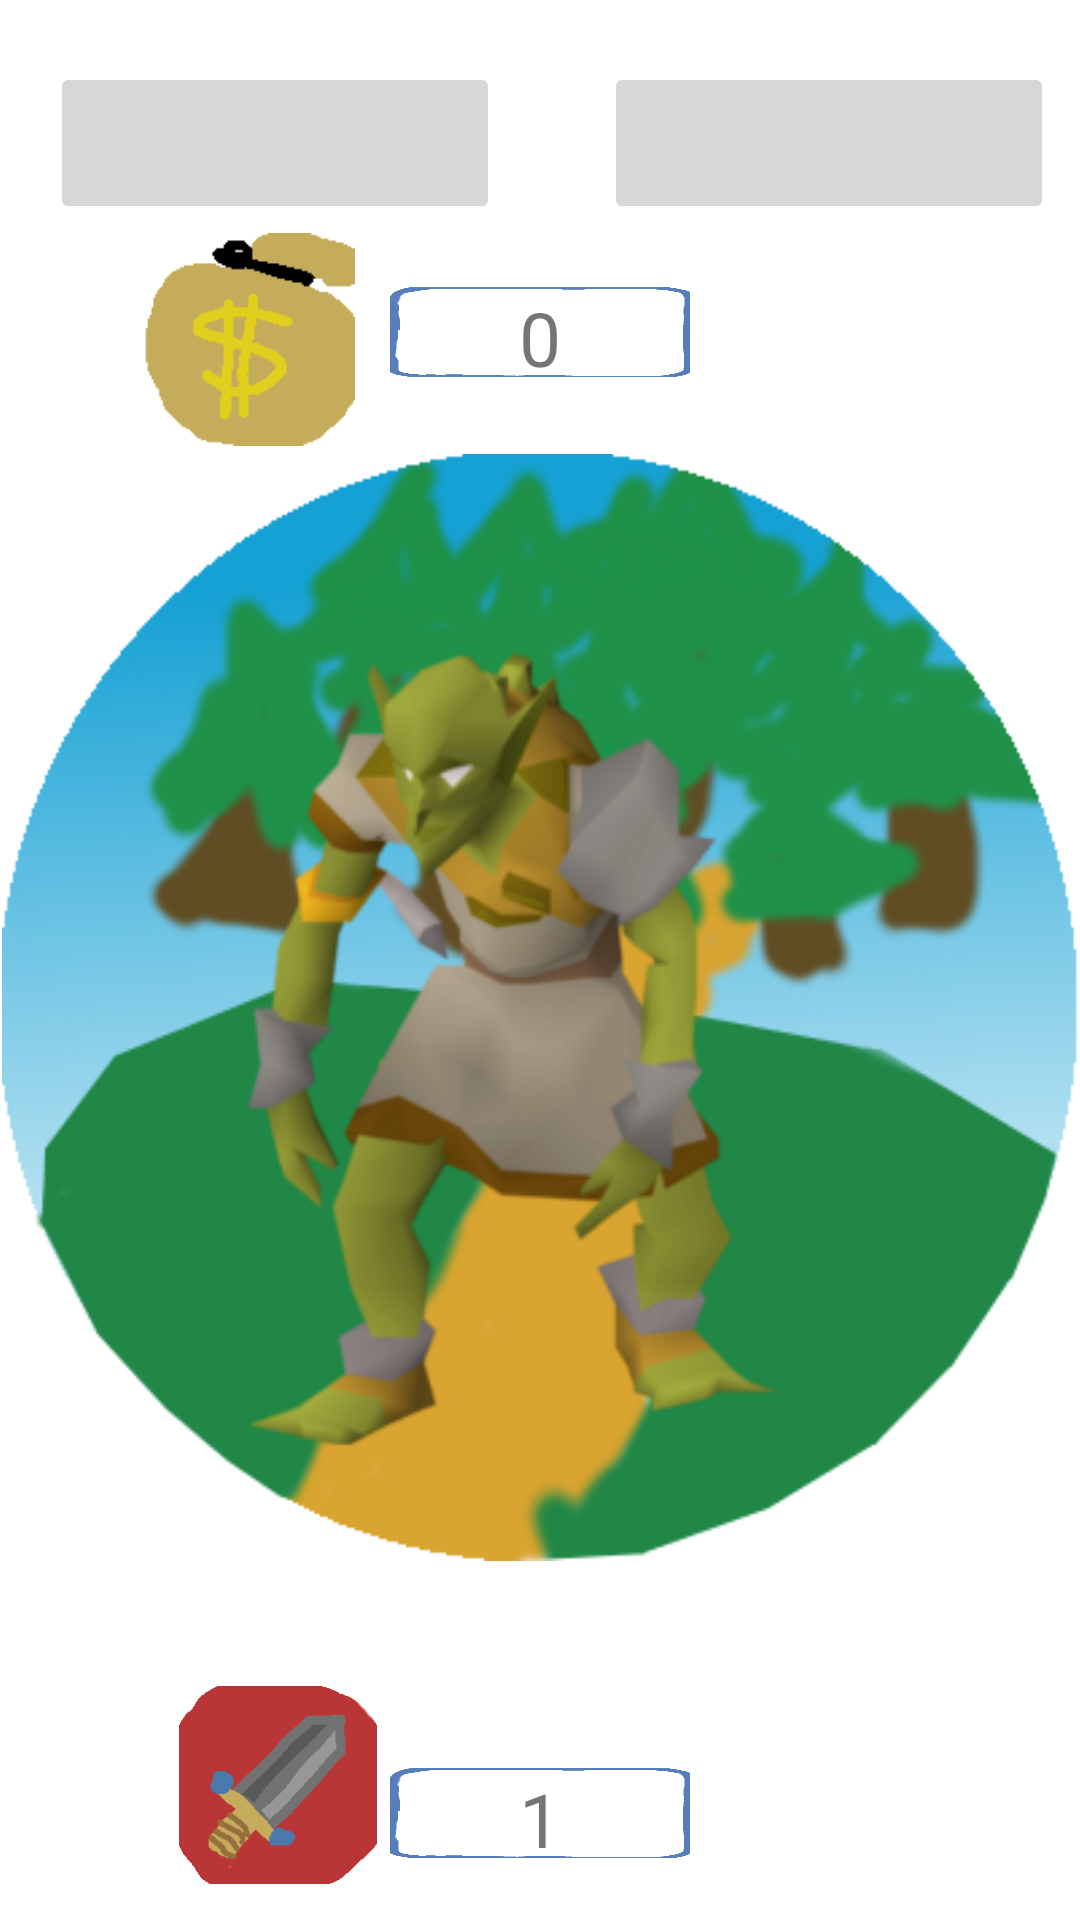

Reconstruct the res/layout file that produces this screen, plus the resources it refers to.
<!-- AndroidManifest.xml: application theme Theme.ClickerGame -->
<!-- res/layout/fragment_first.xml -->
<?xml version="1.0" encoding="utf-8"?>
<androidx.constraintlayout.widget.ConstraintLayout xmlns:android="http://schemas.android.com/apk/res/android"
    xmlns:app="http://schemas.android.com/apk/res-auto"
    xmlns:tools="http://schemas.android.com/tools"
    android:layout_width="match_parent"
    android:layout_height="match_parent"
    android:background="@drawable/field"
    android:scaleType="centerCrop"
    android:theme="@style/Theme.ClickerGame.NoActionBar"
    tools:context=".FirstFragment">
    >


    <TextView
        android:id="@+id/textview_first"
        android:layout_width="100dp"
        android:layout_height="30dp"
        android:background="@drawable/genericbackground"
        android:gravity="center"
        android:text="0"
        android:textSize="25sp"
        app:layout_constraintBottom_toTopOf="@id/testImageButton"
        app:layout_constraintEnd_toEndOf="parent"
        app:layout_constraintStart_toStartOf="parent"
        app:layout_constraintTop_toBottomOf="@id/btn_paivitukset" />

    <ImageButton
        android:id="@+id/testImageButton"
        android:layout_width="359dp"
        android:layout_height="369dp"
        android:layout_marginTop="5dp"
        android:background="@drawable/goblin"
        android:maxWidth="300dp"
        android:maxHeight="300dp"
        app:layout_constraintBottom_toTopOf="@+id/clickPower"
        app:layout_constraintEnd_toEndOf="parent"
        app:layout_constraintHorizontal_bias="0.5"
        app:layout_constraintStart_toStartOf="parent"
        app:layout_constraintTop_toBottomOf="@+id/textview_first"
        app:layout_constraintVertical_bias="0.0" />

    <ImageButton
        android:id="@+id/btn_paivitukset"
        android:layout_width="150dp"
        android:layout_height="54dp"
        android:foreground="@drawable/upgrades"
        app:layout_constraintBottom_toTopOf="@+id/textview_first"
        app:layout_constraintEnd_toEndOf="parent"
        app:layout_constraintHorizontal_bias="0.08"
        app:layout_constraintStart_toStartOf="parent"
        app:layout_constraintTop_toTopOf="parent"
        app:layout_constraintVertical_bias="0.0" />

    <TextView
        android:id="@+id/clickPower"
        android:layout_width="100dp"
        android:layout_height="30dp"
        android:layout_marginTop="48dp"
        android:background="@drawable/genericbackground"
        android:gravity="center"
        android:text="1"
        android:textSize="25sp"
        app:layout_constraintBottom_toBottomOf="parent"
        app:layout_constraintEnd_toEndOf="parent"
        app:layout_constraintHorizontal_bias="0.5"
        app:layout_constraintStart_toStartOf="parent"
        app:layout_constraintTop_toBottomOf="@+id/testImageButton" />

    <ImageButton
        android:id="@+id/button2"
        android:layout_width="150dp"
        android:layout_height="54dp"
        android:foreground="@drawable/gearupgrades"
        android:text="Button"
        app:layout_constraintBottom_toTopOf="@+id/textview_first"
        app:layout_constraintEnd_toEndOf="parent"
        app:layout_constraintHorizontal_bias="0.8"
        app:layout_constraintStart_toEndOf="@+id/btn_paivitukset"
        app:layout_constraintTop_toTopOf="parent" />



    <ImageView
        android:id="@+id/imageView2"
        android:layout_width="66dp"
        android:layout_height="72dp"
        android:src="@drawable/sword"
        app:layout_constraintBottom_toBottomOf="parent"
        app:layout_constraintEnd_toStartOf="@+id/clickPower"
        app:layout_constraintHorizontal_bias="0.933"
        app:layout_constraintStart_toStartOf="parent"
        app:layout_constraintTop_toBottomOf="@+id/testImageButton"
        app:layout_constraintVertical_bias="0.809" />

    <ImageView
        android:id="@+id/imageView3"
        android:layout_width="71dp"
        android:layout_height="77dp"
        android:src="@drawable/moneybag"
        app:layout_constraintBottom_toTopOf="@+id/testImageButton"
        app:layout_constraintEnd_toStartOf="@+id/textview_first"
        app:layout_constraintHorizontal_bias="0.8"
        app:layout_constraintStart_toStartOf="parent"
        app:layout_constraintTop_toBottomOf="@+id/btn_paivitukset"
        app:layout_constraintVertical_bias="0.416" />
</androidx.constraintlayout.widget.ConstraintLayout>
<!-- resources referenced by this layout -->
<resources>
  <!-- drawable gearupgrades: png bitmap (drawable-mdpi, 37650 bytes) -->
  <!-- drawable genericbackground: png bitmap (drawable, 5439 bytes) -->
  <!-- drawable goblin: png bitmap (drawable-mdpi, 96022 bytes) -->
  <!-- drawable moneybag: png bitmap (drawable-mdpi, 1094 bytes) -->
  <!-- drawable sword: png bitmap (drawable-mdpi, 2591 bytes) -->
  <!-- drawable upgrades: png bitmap (drawable-mdpi, 76433 bytes) -->
  <style name="Theme.ClickerGame" parent="Theme.MaterialComponents.DayNight.DarkActionBar">
          
          <item name="colorPrimary">@color/purple_500</item>
          <item name="colorPrimaryVariant">@color/purple_700</item>
          <item name="colorOnPrimary">@color/white</item>
          
          <item name="colorSecondary">@color/teal_200</item>
          <item name="colorSecondaryVariant">@color/teal_700</item>
          <item name="colorOnSecondary">@color/black</item>
          
          <item name="android:statusBarColor">?attr/colorPrimaryVariant</item>
          
      </style>
  <!-- not gathered from this repository: default colours our renderer supplied (Android Studio template values) -->
  <color name="purple_500">#FF6200EE</color>
  <color name="purple_700">#FF3700B3</color>
  <color name="teal_200">#FF03DAC5</color>
  <color name="teal_700">#FF018786</color>
  <color name="black">#FF000000</color>
  <color name="white">#FFFFFFFF</color>
</resources>
